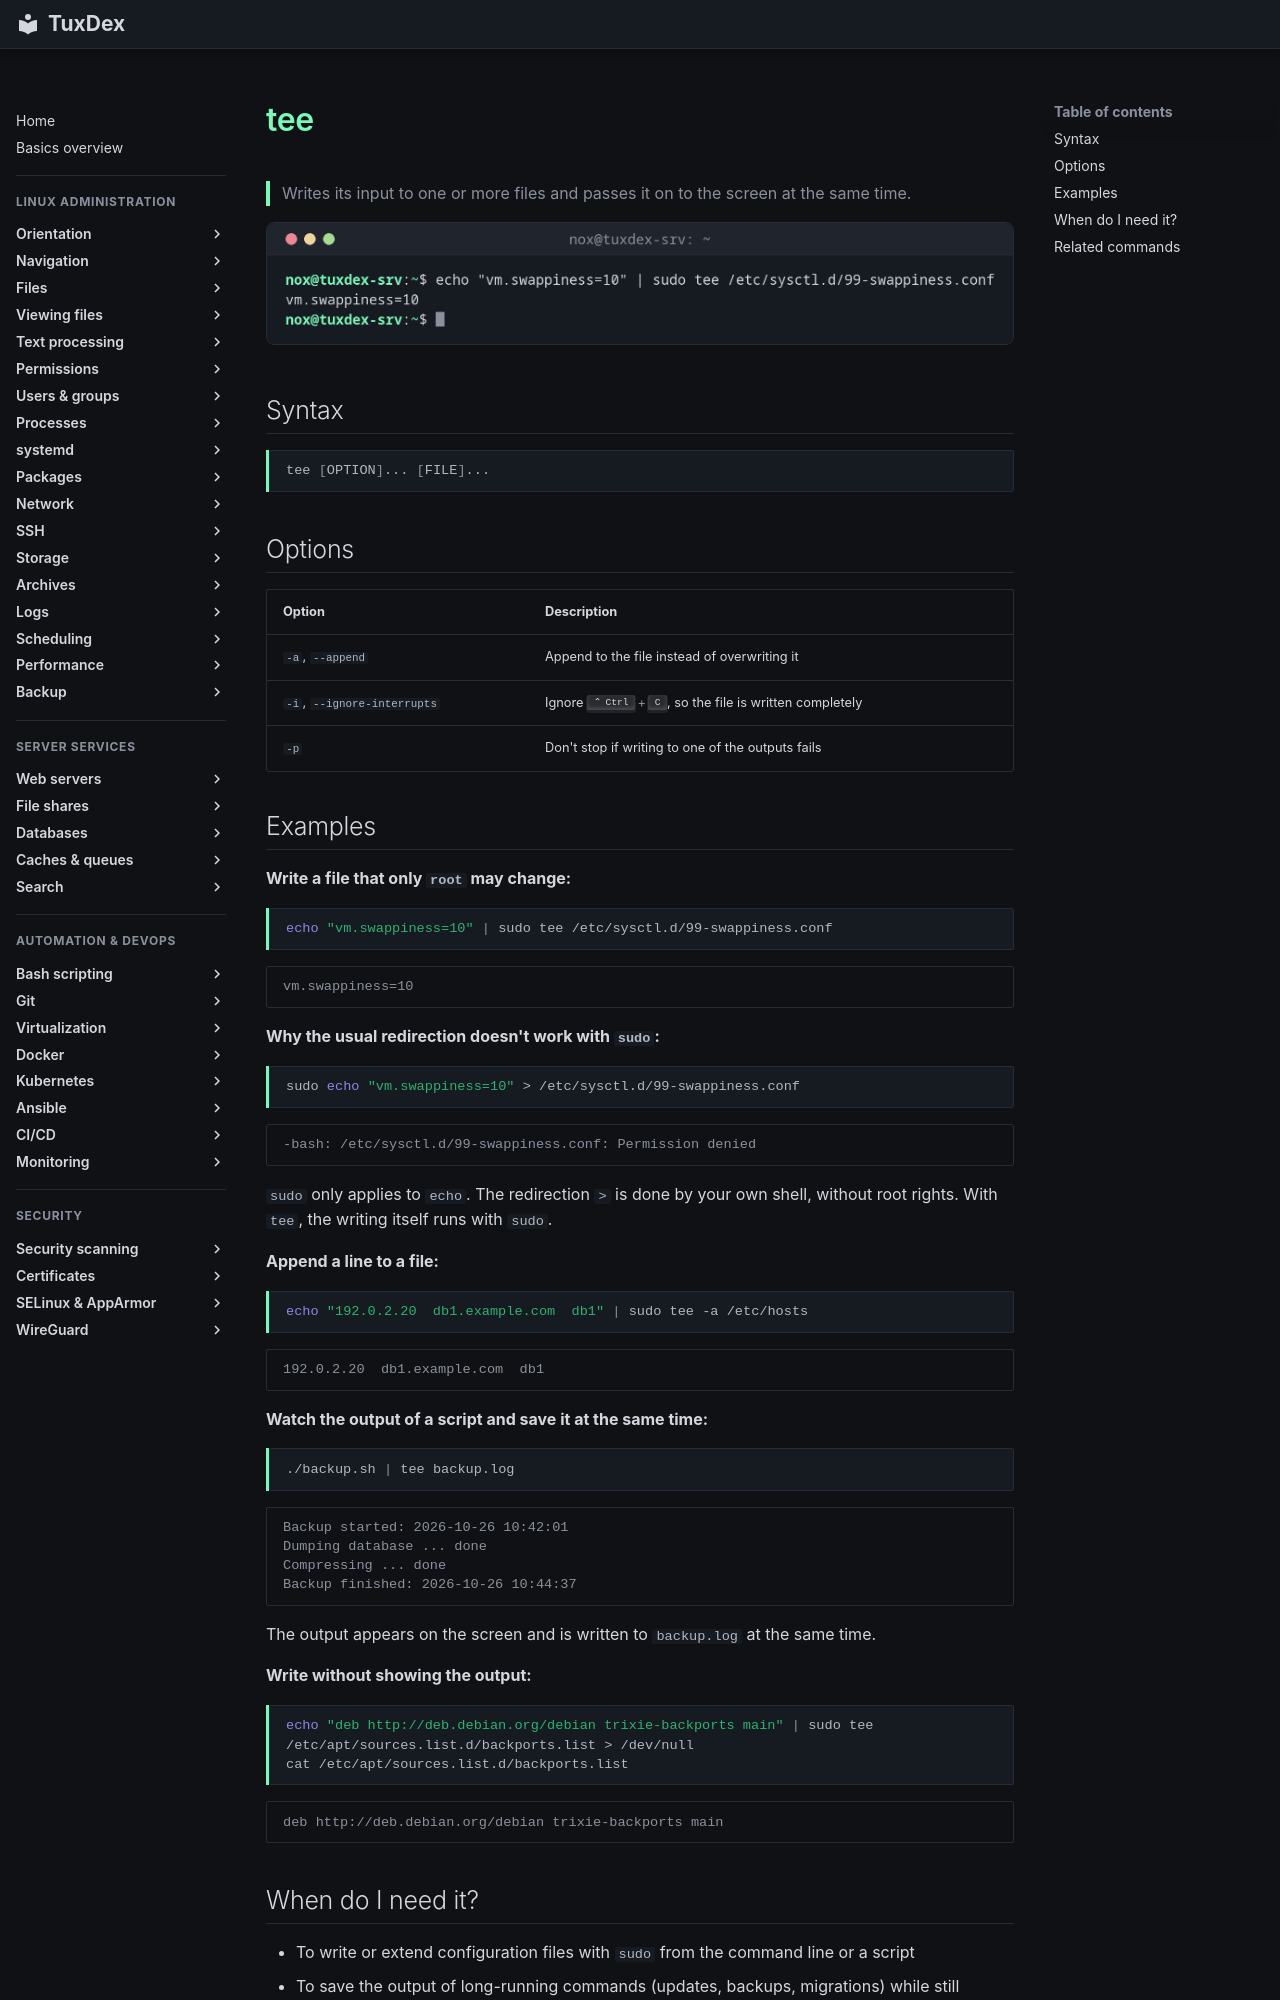

repository: Noxisan/tuxcodex · page: 05-text-processing/tee.en/index.html · generator: mkdocs

# tee

> Writes its input to one or more files and passes it on to the screen at the same time.

![tee output](../assets/screenshots/05-text-processing/tee.png)

## Syntax

```bash
tee [OPTION]... [FILE]...
```

## Options

| Option | Description |
|--------|-------------|
| `-a`, `--append` | Append to the file instead of overwriting it |
| `-i`, `--ignore-interrupts` | Ignore ++ctrl+c++, so the file is written completely |
| `-p` | Don't stop if writing to one of the outputs fails |

## Examples

**Write a file that only `root` may change:**

```bash
echo "vm.swappiness=10" | sudo tee /etc/sysctl.d/99-swappiness.conf
```

```text
vm.swappiness=10
```

**Why the usual redirection doesn't work with `sudo`:**

```bash
sudo echo "vm.swappiness=10" > /etc/sysctl.d/99-swappiness.conf
```

```text
-bash: /etc/sysctl.d/99-swappiness.conf: Permission denied
```

`sudo` only applies to `echo`. The redirection `>` is done by your own shell, without
root rights. With `tee`, the writing itself runs with `sudo`.

**Append a line to a file:**

```bash
echo "192.0.2.20  db1.example.com  db1" | sudo tee -a /etc/hosts
```

```text
192.0.2.20  db1.example.com  db1
```

**Watch the output of a script and save it at the same time:**

```bash
./backup.sh | tee backup.log
```

```text
Backup started: 2026-10-26 10:42:01
Dumping database ... done
Compressing ... done
Backup finished: 2026-10-26 10:44:37
```

The output appears on the screen and is written to `backup.log` at the same time.

**Write without showing the output:**

```bash
echo "deb http://deb.debian.org/debian trixie-backports main" | sudo tee /etc/apt/sources.list.d/backports.list > /dev/null
cat /etc/apt/sources.list.d/backports.list
```

```text
deb http://deb.debian.org/debian trixie-backports main
```
